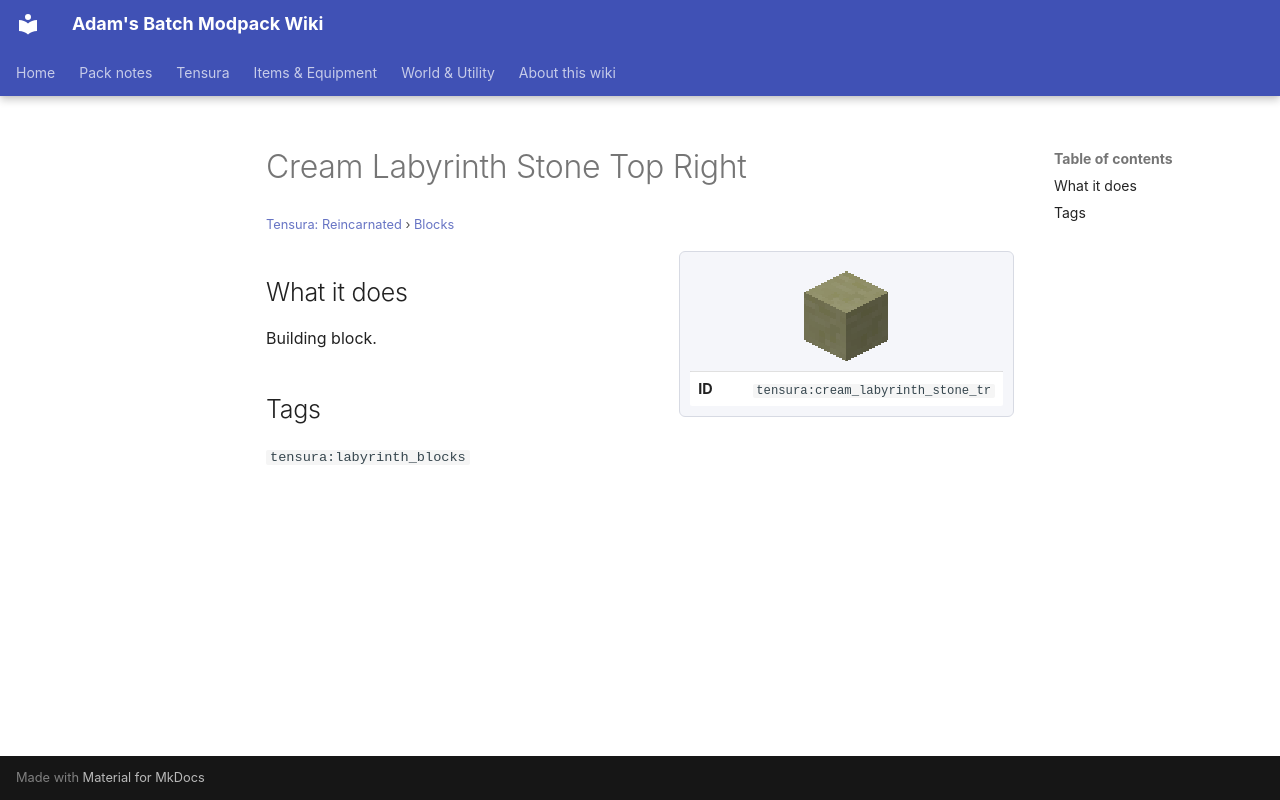

repository: Proteus-Nell/Adams-Batch-MC-Modpack-Wiki · page: tensura-reincarnated/blocks/cream-labyrinth-stone-tr/index.html · generator: mkdocs

# Cream Labyrinth Stone Top Right

<small>[Tensura: Reincarnated](../index.md) &rsaquo; [Blocks](index.md)</small>

<div class="infobox" markdown>

![Cream Labyrinth Stone Top Right](../../assets/icons/tensura/item/cream_labyrinth_stone_tr.png)

| | |
|---|---|
| **ID** | `tensura:cream_labyrinth_stone_tr` |

</div>

## What it does

Building block.

## Tags

`tensura:labyrinth_blocks`
